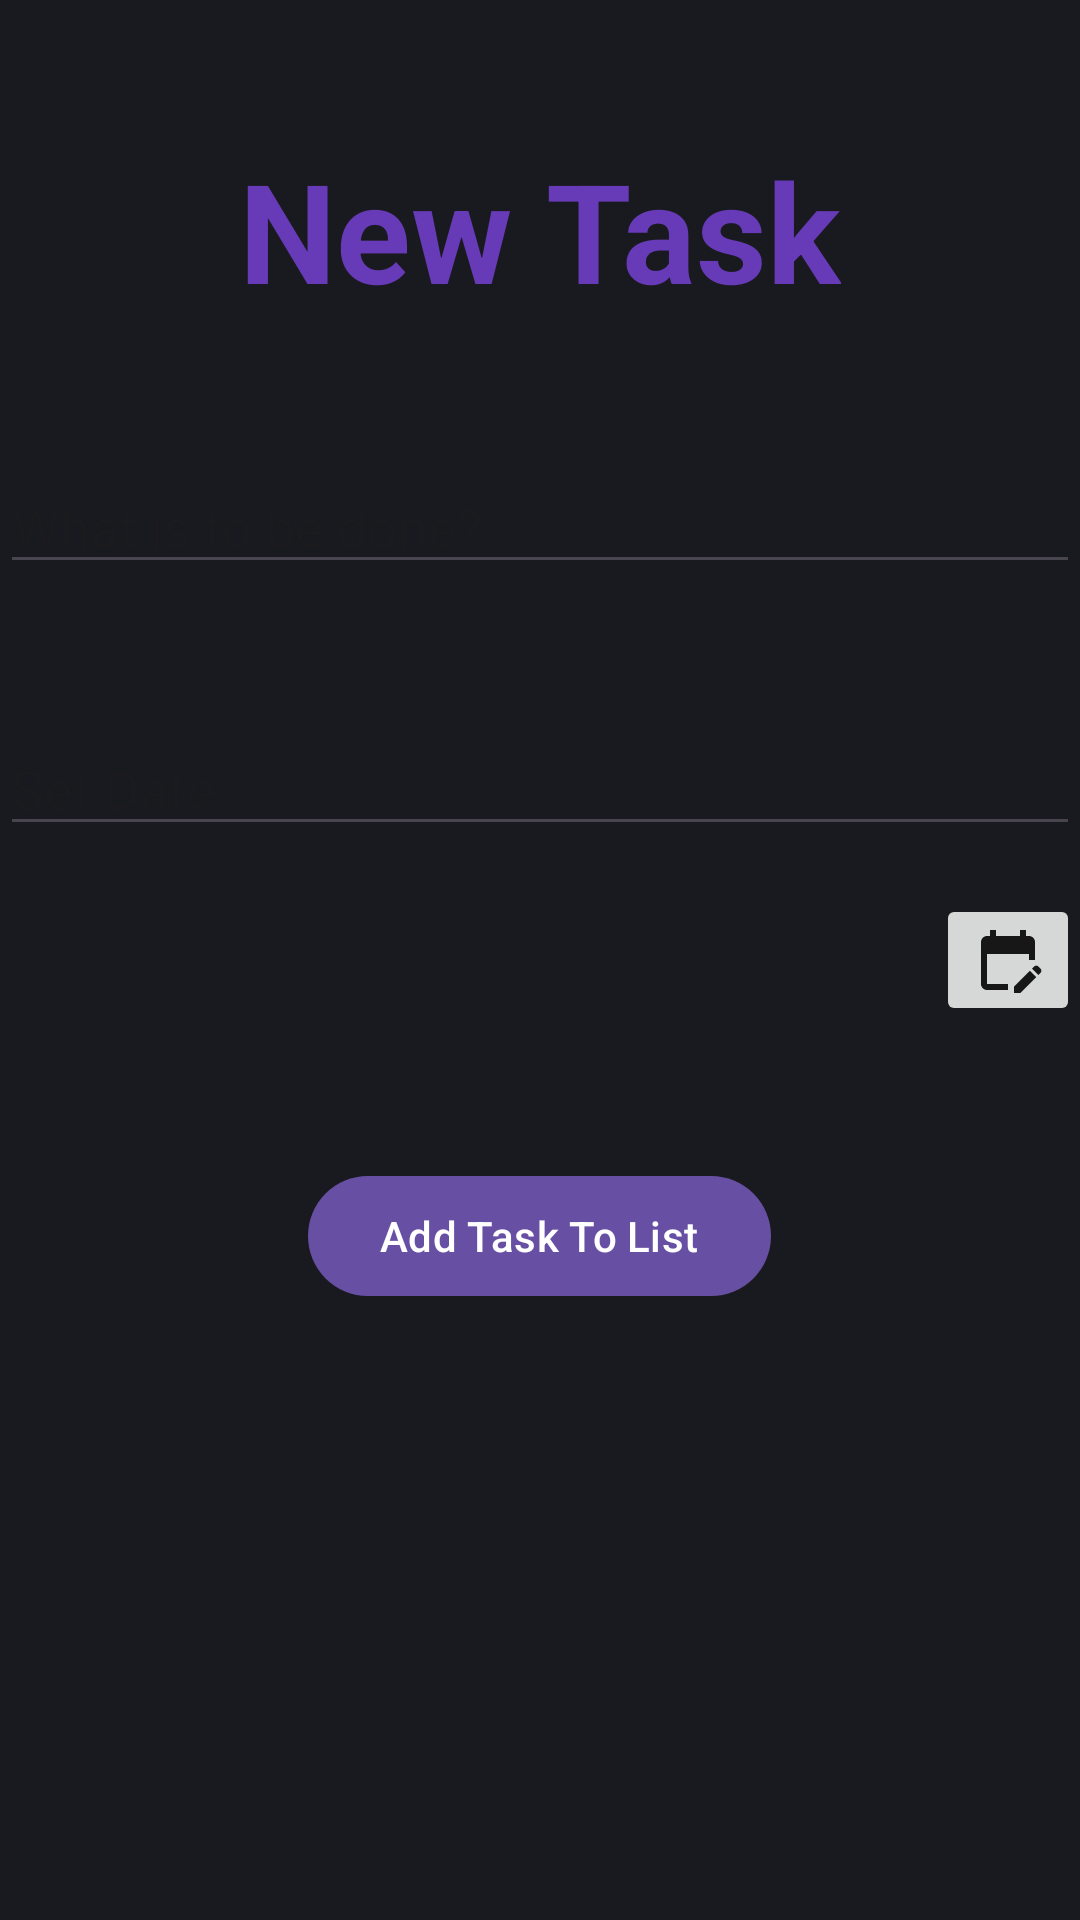

Layout XML and referenced resources for this Android screen:
<!-- AndroidManifest.xml: application theme Theme.CheckFlow -->
<!-- res/layout/second_activity.xml -->
<?xml version="1.0" encoding="utf-8"?>
<androidx.appcompat.widget.LinearLayoutCompat
    xmlns:android="http://schemas.android.com/apk/res/android"
    xmlns:tools="http://schemas.android.com/tools"
    android:id="@+id/main"
    android:orientation="vertical"
    android:layout_width="match_parent"
    android:layout_height="match_parent"
    android:layout_margin="16dp"
    tools:context=".MainActivity" >

    <androidx.appcompat.widget.AppCompatTextView
        android:id="@+id/tvTitleNewTask"
        android:layout_width="wrap_content"
        android:layout_height="wrap_content"
        android:text="New Task"
        android:textSize="46dp"
        android:textStyle="bold"
        android:textColor="#673AB7"
        android:layout_margin="46dp"
        android:layout_gravity="center_horizontal" />

    <androidx.appcompat.widget.AppCompatEditText
        android:id="@+id/etTask"
        android:layout_width="match_parent"
        android:layout_height="wrap_content"
        android:hint="What is to be done?"
        android:inputType="text"
        android:layout_marginBottom="46dp" />

    <androidx.appcompat.widget.AppCompatEditText
        android:id="@+id/etDueDate"
        android:layout_width="match_parent"
        android:layout_height="wrap_content"
        android:hint="Set Date"
        android:inputType="date"
        android:layout_marginBottom="16dp"
        />

    <androidx.appcompat.widget.AppCompatImageButton
        android:layout_width="wrap_content"
        android:layout_height="wrap_content"
        android:src="@drawable/ic_calendar"
        android:layout_gravity="end"
        android:layout_marginBottom="46dp"/>

    <com.google.android.material.button.MaterialButton
        android:layout_width="wrap_content"
        android:layout_height="wrap_content"
        android:text="Add Task To List"
        android:layout_gravity="center"
        android:layout_marginBottom="46dp"/>







</androidx.appcompat.widget.LinearLayoutCompat>
<!-- resources referenced by this layout -->
<resources>
  <!-- drawable ic_calendar (drawable) -->
  <vector xmlns:android="http://schemas.android.com/apk/res/android" android:height="24dp" android:tint="#171717" android:viewportHeight="24" android:viewportWidth="24" android:width="24dp">
        
      <path android:fillColor="@android:color/white" android:pathData="M12,22H5c-1.11,0 -2,-0.9 -2,-2L3.01,6c0,-1.1 0.88,-2 1.99,-2h1V2h2v2h8V2h2v2h1c1.1,0 2,0.9 2,2v6h-2v-2H5v10h7V22zM22.13,16.99l0.71,-0.71c0.39,-0.39 0.39,-1.02 0,-1.41l-0.71,-0.71c-0.39,-0.39 -1.02,-0.39 -1.41,0l-0.71,0.71L22.13,16.99zM21.42,17.7l-5.3,5.3H14v-2.12l5.3,-5.3L21.42,17.7z"/>
      
  </vector>
  <style name="Theme.CheckFlow" parent="Base.Theme.CheckFlow" />
  <style name="Base.Theme.CheckFlow" parent="Theme.Material3.DayNight.NoActionBar">
          <item name="android:windowBackground">@color/gray_background</item>
          
      </style>
  <color name="gray_background">#191a1f</color>
</resources>
